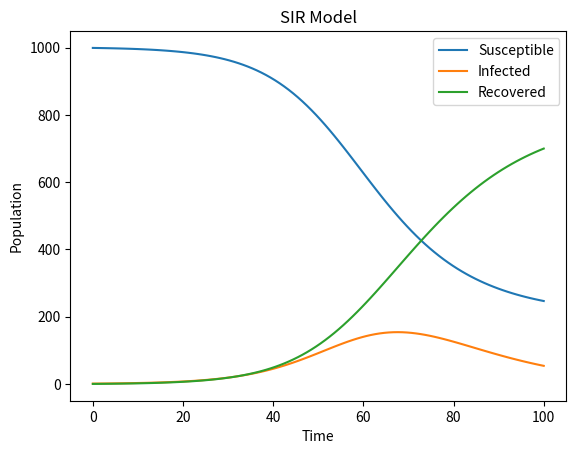

The matplotlib source for this figure:
import numpy as np
import matplotlib.pyplot as plt
from scipy.integrate import odeint

def SIR_model(y, t, N, beta, gamma):
    S, I, R = y
    dSdt = -beta * S * I / N
    dIdt = beta * S * I / N - gamma * I
    dRdt = gamma * I
    return dSdt, dIdt, dRdt

N = 1000
I0 = 1
R0 = 0
S0 = N - I0 - R0
beta = 0.2
gamma = 0.1

t = np.linspace(0, 100, 100)
y0 = S0, I0, R0

result = odeint(SIR_model, y0, t, args=(N, beta, gamma))
S, I, R = result.T

plt.plot(t, S, label='Susceptible')
plt.plot(t, I, label='Infected')
plt.plot(t, R, label='Recovered')
plt.xlabel('Time')
plt.ylabel('Population')
plt.title('SIR Model')
plt.legend()
plt.show()
